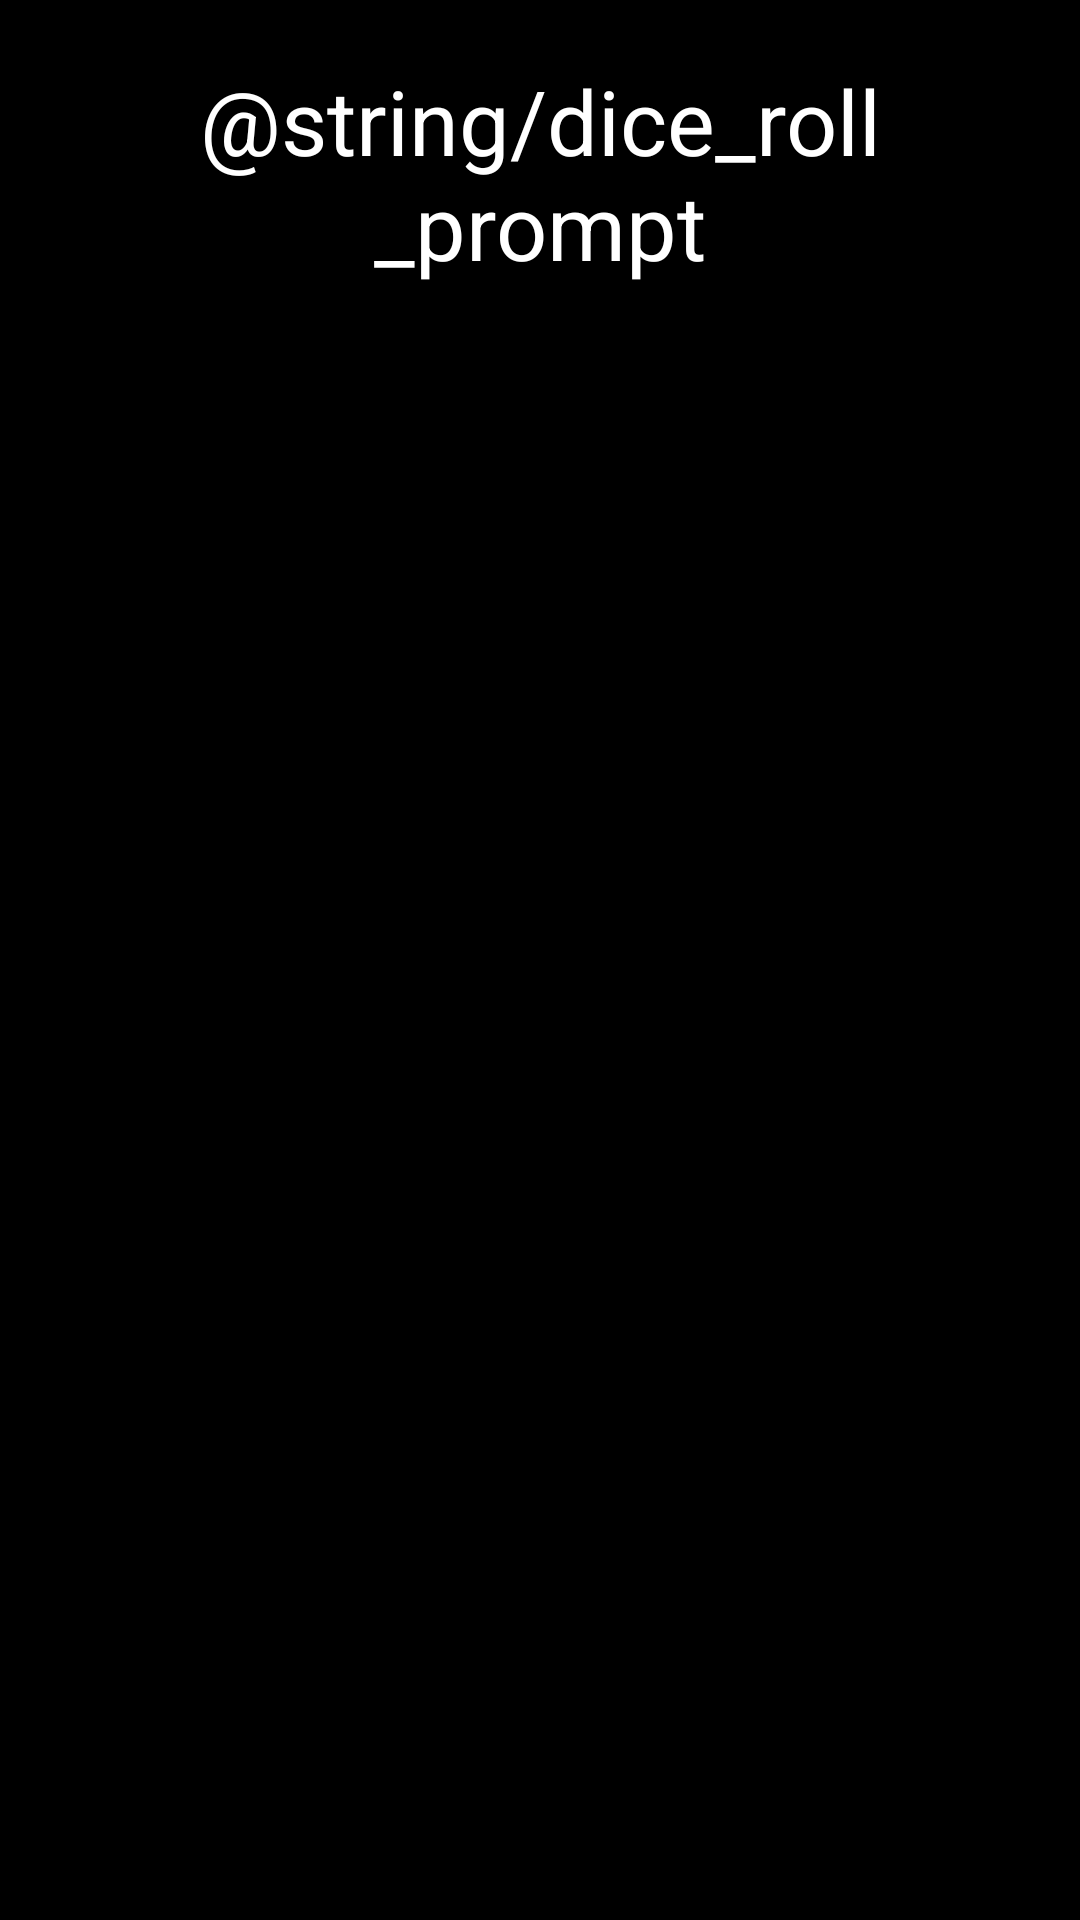

Write the Android layout XML for this screen, with the resource values it uses.
<!-- AndroidManifest.xml: activity theme DiceRollDialog -->
<!-- res/layout/activity_dicenumber.xml -->
<?xml version="1.0" encoding="utf-8"?>
<androidx.constraintlayout.widget.ConstraintLayout xmlns:android="http://schemas.android.com/apk/res/android"
    xmlns:app="http://schemas.android.com/apk/res-auto"
    xmlns:tools="http://schemas.android.com/tools"
    android:id="@+id/diceNumberLayout"
    android:layout_width="match_parent"
    android:layout_height="match_parent"
    tools:context=".DiceNumberActivity">

    <View
        android:id="@+id/diceNumberBackground"
        android:layout_width="0dp"
        android:layout_height="0dp"
        android:background="@color/black"
        app:layout_constraintBottom_toBottomOf="parent"
        app:layout_constraintEnd_toEndOf="parent"
        app:layout_constraintStart_toStartOf="parent"
        app:layout_constraintTop_toTopOf="parent" />

    <TextView
        android:id="@+id/diceBtnConfirmation"
        android:layout_width="wrap_content"
        android:layout_height="wrap_content"
        android:text="@string/dice_roll_prompt"
        android:textSize="30sp"
        android:textColor="@color/white"
        android:textAlignment="center"
        android:padding="20dp"
        app:layout_constraintEnd_toEndOf="parent"
        app:layout_constraintStart_toStartOf="parent"
        app:layout_constraintTop_toTopOf="parent" />

    <Button
        android:id="@+id/closeBtn"
        android:layout_width="wrap_content"
        android:layout_height="wrap_content"
        android:text="@string/btn_close_text"
        android:textSize="18sp"
        android:padding="15dp"
        android:layout_marginBottom="15dp"
        app:layout_constraintBottom_toBottomOf="parent"
        app:layout_constraintEnd_toEndOf="parent"
        app:layout_constraintStart_toStartOf="parent" />

</androidx.constraintlayout.widget.ConstraintLayout>
<!-- resources referenced by this layout -->
<resources>
  <color name="black">#FF000000</color>
  <color name="white">#FFFFFFFF</color>
</resources>
